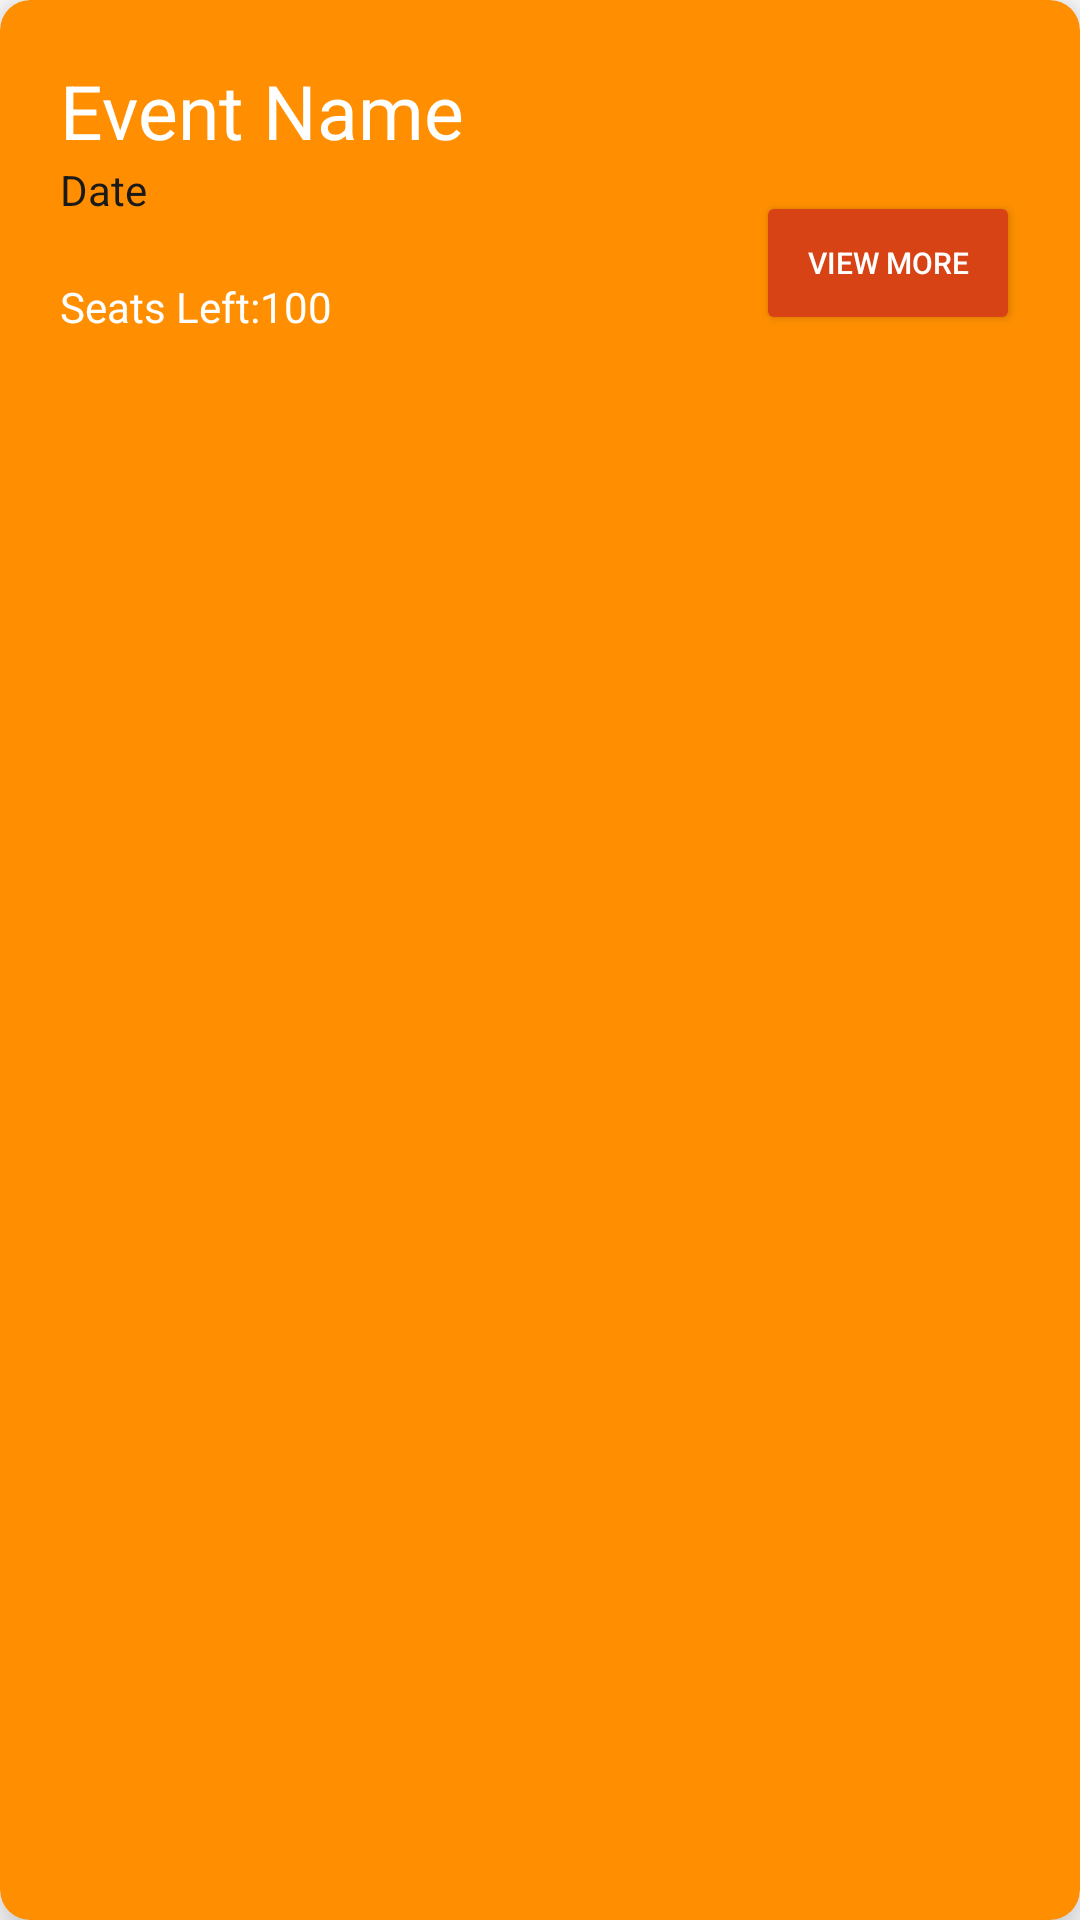

This screen was rendered from an Android layout file. Write that file and the resources it references.
<!-- AndroidManifest.xml: application theme Theme.Event -->
<!-- res/layout/card_event.xml -->
<androidx.cardview.widget.CardView
    android:layout_width="match_parent"
    android:layout_height="wrap_content"
    android:layout_margin="20dp"
    app:cardBackgroundColor="@color/background_secondary"
    app:cardCornerRadius="10dp"
    app:cardElevation="10dp"
    app:layout_constraintEnd_toEndOf="parent"
    app:layout_constraintStart_toStartOf="parent"
    app:layout_constraintTop_toTopOf="parent"
    android:orientation="vertical"
    xmlns:app="http://schemas.android.com/apk/res-auto"
    xmlns:android="http://schemas.android.com/apk/res/android"
    >

    <androidx.constraintlayout.widget.ConstraintLayout
        android:layout_width="match_parent"
        android:layout_height="wrap_content"
        android:orientation="vertical"
        android:padding="20dp"
        >

        <TextView
            android:id="@+id/nameTv"
            android:layout_width="wrap_content"
            android:layout_height="wrap_content"
            android:text="Event Name"
            android:textColor="@color/white"
            android:textSize="25sp"
            app:layout_constraintStart_toStartOf="parent"
            app:layout_constraintTop_toTopOf="parent" />

        <TextView
            android:id="@+id/dateTv"
            android:layout_width="wrap_content"
            android:layout_height="wrap_content"
            android:text="Date"
            android:textColor="#1B1A1A"
            app:layout_constraintLeft_toLeftOf="parent"
            app:layout_constraintTop_toBottomOf="@id/nameTv" />

        <TextView
            android:id="@+id/seatTv"
            android:layout_width="wrap_content"
            android:layout_height="wrap_content"
            android:layout_marginTop="20dp"
            android:text="Seats Left:"
            android:textColor="@color/white"
            app:layout_constraintLeft_toLeftOf="parent"
            app:layout_constraintTop_toBottomOf="@id/dateTv" />

        <TextView
            android:id="@+id/noTv"
            android:layout_width="wrap_content"
            android:layout_height="wrap_content"
            android:text="100"
            android:textColor="@color/white"
            app:layout_constraintLeft_toRightOf="@id/seatTv"
            app:layout_constraintStart_toEndOf="@id/seatTv"
            app:layout_constraintTop_toTopOf="@id/seatTv" />

        <Button
            android:id="@+id/moreBtn"
            android:layout_width="wrap_content"
            android:layout_height="wrap_content"
            android:backgroundTint="@color/background_tertiary"
            android:text="View More"
            android:textColor="@color/white"
            android:textSize="10sp"
            app:layout_constraintBottom_toBottomOf="parent"
            app:layout_constraintEnd_toEndOf="parent"
            app:layout_constraintRight_toRightOf="parent" />


    </androidx.constraintlayout.widget.ConstraintLayout>
</androidx.cardview.widget.CardView>
<!-- resources referenced by this layout -->
<resources>
  <color name="background_secondary">#FF8F00</color>
  <color name="background_tertiary">#D84315</color>
  <color name="white">#FFFFFFFF</color>
  <style name="Theme.Event" parent="Theme.MaterialComponents.DayNight.DarkActionBar">
          
          <item name="colorPrimary">#FF8F00</item>
          <item name="colorPrimaryVariant">#EF6C00</item>
          <item name="colorOnPrimary">@color/white</item>
          
          <item name="colorSecondary">@color/teal_200</item>
          <item name="colorSecondaryVariant">@color/teal_700</item>
          <item name="colorOnSecondary">@color/black</item>
          
          <item name="android:statusBarColor" tools:targetApi="l">?attr/colorPrimaryVariant</item>
          
      </style>
  <color name="teal_200">#FF03DAC5</color>
  <color name="teal_700">#FF018786</color>
  <color name="black">#FF000000</color>
</resources>
